Run: headless pygame with SDL's dummy video driver; simulated clock (each Clock.tick advances the game by its frame time, no real sleeping); random seed 0; keys injected as events and as key.get_pressed() state; no mouse input.
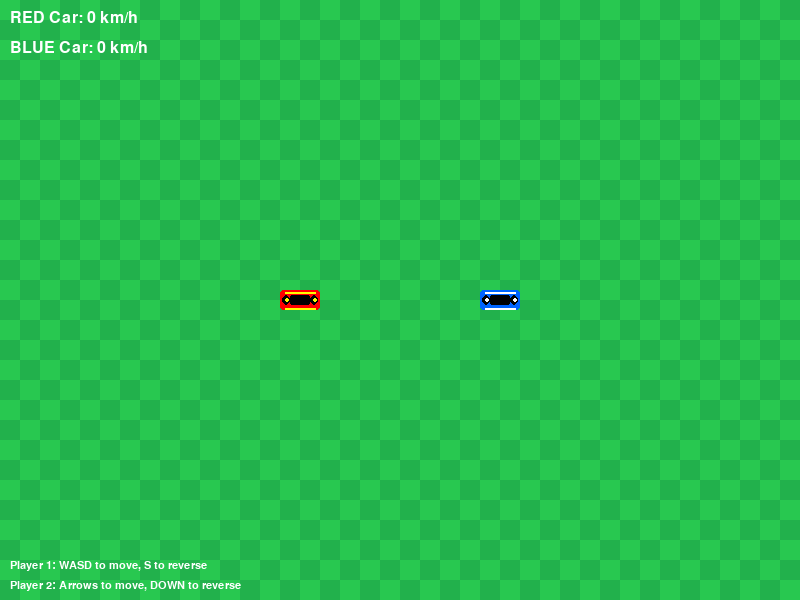
Frame 1 of 4 · flips 1–60 · no input
Frame 2 of 4 · flips 61–180 · tapped SPACE, RETURN · held RIGHT (→), D · screen unchanged from frame 1, image omitted
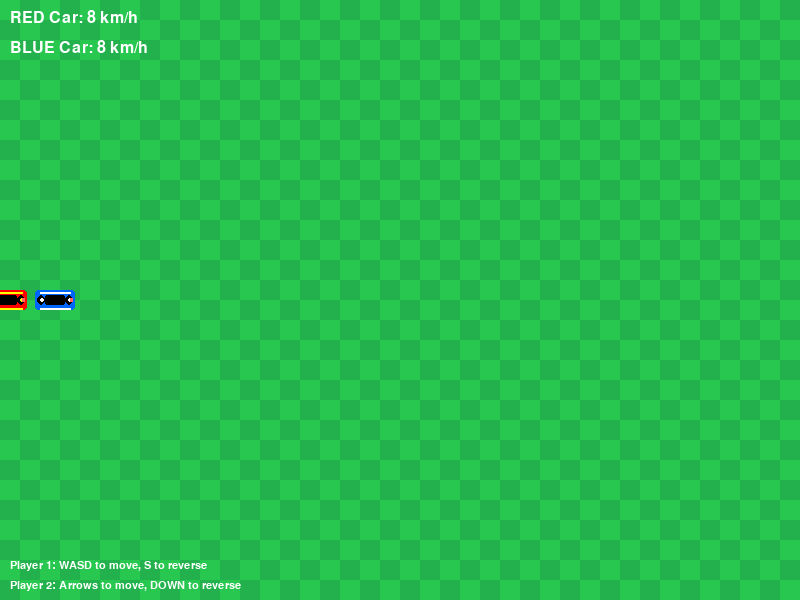
Frame 3 of 4 · flips 181–300 · held DOWN (↓), S
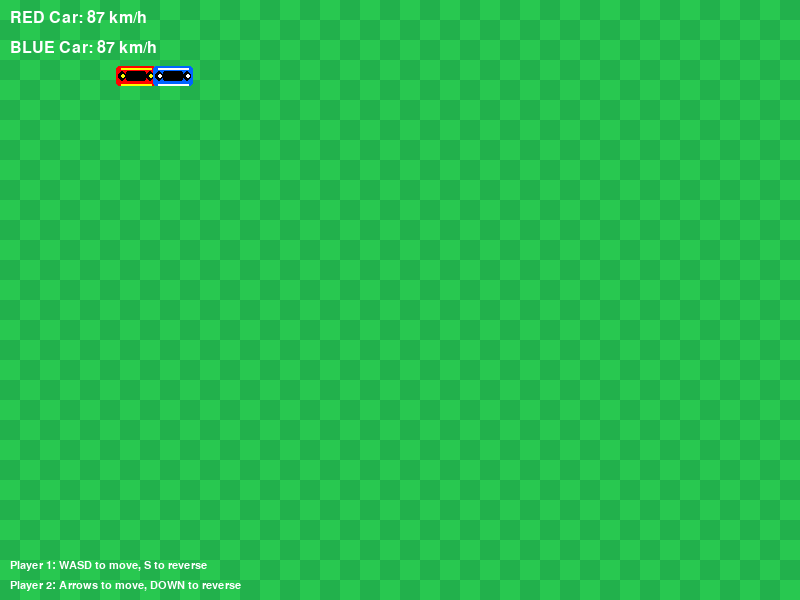
Frame 4 of 4 · flips 301–420 · held LEFT (←), A, UP (↑), W

The pygame program that drew these frames:

import pygame
import sys
import math
from pygame.math import Vector2

pygame.init()

WIDTH, HEIGHT = 800, 600
screen = pygame.display.set_mode((WIDTH, HEIGHT))
pygame.display.set_caption("Formula Insper – 2 Player Racing")
clock = pygame.time.Clock()

GRAY = (60, 60, 60)
GREEN1, GREEN2 = (34, 177, 76), (40, 200, 80)
RED = (255, 0, 0)
BLUE = (0, 100, 255)
WHITE = (255, 255, 255)
BLACK = (0, 0, 0)
YELLOW = (255, 255, 0)

class Player:
    def __init__(self, x, y, color, controls):
        self.pos = pygame.Vector2(x, y)
        self.vel = pygame.Vector2(0, 0)
        self.angle = 0          # 0° points to the right
        self.size = (40, 20)
        self.color = color
        self.acc = 0.4
        self.reverse_acc = 0.2  # Slower acceleration in reverse
        self.rot_speed = 3
        self.controls = controls  # [left, right, accelerate, reverse]
        self.collision_rect = pygame.Rect(0, 0, *self.size)
        self.collision_rect.center = self.pos
        self.collided = False
        self.collision_timer = 0
        self.secondary_color = YELLOW if color == RED else WHITE
        self.is_reversing = False

    def update(self, keys):
        if keys[self.controls[0]]:
            self.angle += self.rot_speed
        if keys[self.controls[1]]:
            self.angle -= self.rot_speed
            
        # Forward movement
        if keys[self.controls[2]]:
            direction = pygame.Vector2(math.cos(math.radians(-self.angle)),
                                     math.sin(math.radians(-self.angle)))
            self.vel += direction * self.acc
            self.is_reversing = False
            
        # Reverse movement
        if keys[self.controls[3]]:
            direction = pygame.Vector2(math.cos(math.radians(-self.angle)),
                                     math.sin(math.radians(-self.angle)))
            self.vel -= direction * self.reverse_acc
            self.is_reversing = True
        
        # Friction
        self.vel *= 0.98
        self.pos += self.vel
        
        # Update collision rectangle
        self.collision_rect.center = self.pos
        
        # Screen boundaries
        self.pos.x = max(0, min(WIDTH, self.pos.x))
        self.pos.y = max(0, min(HEIGHT, self.pos.y))
        
        # Collision cooldown
        if self.collided:
            self.collision_timer -= 1
            if self.collision_timer <= 0:
                self.collided = False

    def draw(self, surf):
        # Create a surface for the car with per-pixel alpha
        car_surface = pygame.Surface(self.size, pygame.SRCALPHA)
        
        # Draw car body
        pygame.draw.rect(car_surface, self.color, (0, 0, self.size[0], self.size[1]), border_radius=3)
        
        # Draw cockpit/windshield
        pygame.draw.rect(car_surface, BLACK, (10, 5, 20, 10), border_radius=2)
        
        # Draw racing stripes
        pygame.draw.line(car_surface, self.secondary_color, (5, 2), (35, 2), 2)
        pygame.draw.line(car_surface, self.secondary_color, (5, 18), (35, 18), 2)
        
        # Draw wheels
        pygame.draw.ellipse(car_surface, BLACK, (2, 5, 8, 10))
        pygame.draw.ellipse(car_surface, BLACK, (30, 5, 8, 10))
        
        # Draw wheel hubs and reverse lights if reversing
        pygame.draw.ellipse(car_surface, self.secondary_color, (5, 8, 4, 4))
        pygame.draw.ellipse(car_surface, self.secondary_color, (33, 8, 4, 4))
        
        # Draw reverse lights (red when reversing)
        if self.is_reversing:
            pygame.draw.rect(car_surface, (255, 100, 100), (35, 8, 3, 4))
        
        # Rotate and draw car
        rotated_car = pygame.transform.rotate(car_surface, self.angle)
        surf.blit(rotated_car, rotated_car.get_rect(center=self.pos))

def check_collision(player1, player2):
    if player1.collision_rect.colliderect(player2.collision_rect) and not player1.collided and not player2.collided:
        player1.vel *= -0.5
        player2.vel *= -0.5
        
        direction = player1.pos - player2.pos
        if direction.length() > 0:
            direction = direction.normalize()
            player1.pos += direction * 5
            player2.pos -= direction * 5
        
        player1.collided = True
        player2.collided = True
        player1.collision_timer = 30
        player2.collision_timer = 30

def draw_grass():
    cell = 20
    for y in range(0, HEIGHT, cell):
        for x in range(0, WIDTH, cell):
            col = GREEN1 if (x//cell + y//cell) % 2 else GREEN2
            pygame.draw.rect(screen, col, (x, y, cell, cell))

def draw_ui():
    font = pygame.font.SysFont('Arial', 24)
    text1 = font.render(f"RED Car: {int(player1.vel.length() * 10)} km/h", True, WHITE)
    text2 = font.render(f"BLUE Car: {int(player2.vel.length() * 10)} km/h", True, WHITE)
    screen.blit(text1, (10, 10))
    screen.blit(text2, (10, 40))
    
    # Add controls hint
    controls_font = pygame.font.SysFont('Arial', 16)
    hint1 = controls_font.render("Player 1: WASD to move, S to reverse", True, WHITE)
    hint2 = controls_font.render("Player 2: Arrows to move, DOWN to reverse", True, WHITE)
    screen.blit(hint1, (10, HEIGHT - 40))
    screen.blit(hint2, (10, HEIGHT - 20))

# Create players with controls [left, right, accelerate, reverse]
player1 = Player(WIDTH/2 - 100, HEIGHT/2, RED, 
                [pygame.K_a, pygame.K_d, pygame.K_w, pygame.K_s])
player2 = Player(WIDTH/2 + 100, HEIGHT/2, BLUE,
                [pygame.K_LEFT, pygame.K_RIGHT, pygame.K_UP, pygame.K_DOWN])

while True:
    for e in pygame.event.get():
        if e.type == pygame.QUIT:
            pygame.quit(); sys.exit()

    keys = pygame.key.get_pressed()
    player1.update(keys)
    player2.update(keys)
    
    check_collision(player1, player2)

    draw_grass()
    player1.draw(screen)
    player2.draw(screen)
    draw_ui()

    pygame.display.flip()
    clock.tick(60)
